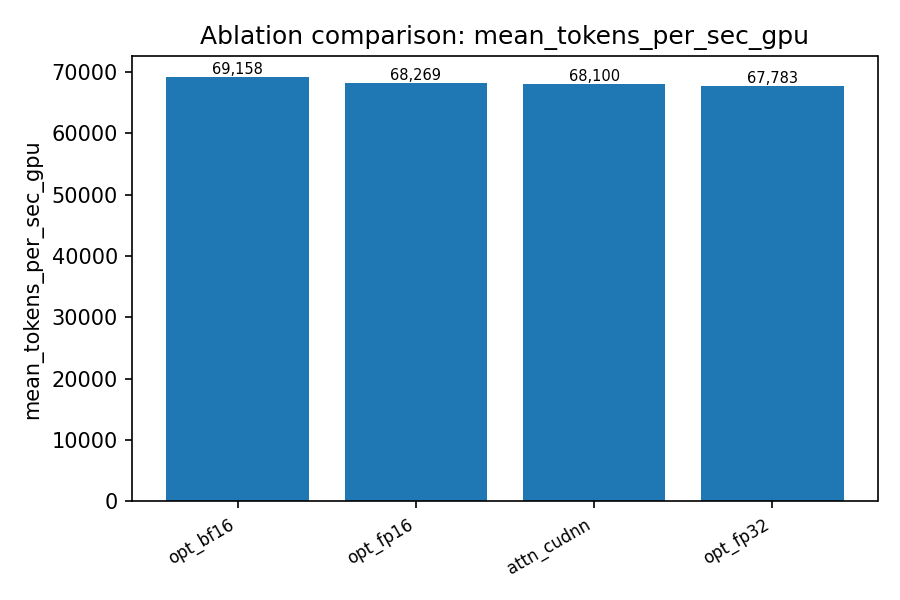

The table this chart was drawn from, first rows:
run_name, mean_tokens_per_sec_gpu, mean_tflops_per_gpu, median_elapsed_ms, final_lm_loss, mean_lm_loss_last_10pct, total_iterations, speedup
opt_bf16, 69158, 341.4, 947.4, 5.137, 5.126, 100, 1.016
opt_fp16, 68269, 337, 959.1, 5.247, 5.235, 100, 1.002
attn_cudnn, 68100, 336.2, 958.7, 5.099, 5.086, 100, 1.0
opt_fp32, 67783, 334.6, 962.0, 5.202, 5.191, 100, 0.9954
